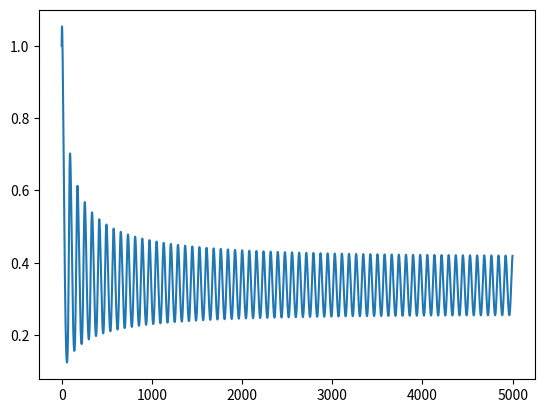

Write Python code to recreate this figure.
import numpy as np
import matplotlib.pyplot as plt


r = 0.523
ku = 0.01
Dv = 0
Du = 0
K = 0.3

dt = 0.1  # time step
n = 5000

U = [0.0]*n
V = [0.0]*n

U[0]=1
V[0]=1

# We simulate the PDE with the finite difference method.

for i in range(n-1):
    # We take the values of u and v inside the grid.
    Uc = U[i]
    Vc = V[i]
    # We update the variables.
    U[i+1] = Uc + dt*( r - ku*(Uc**2) - (Uc**2)*Vc )
    V[i+1] = Vc + dt*( (ku*(Uc**2) + (Uc**2)*Vc) - (Vc/(K+Vc)))


plt.plot(range(n),V)
plt.show()